Labelled photos from "classification", an image-classification folder in AyushChandekar/DeepLearning_Assignments. The possible labels are: big bus, big truck, bus large, bus small, car, mid truck, small bus, small truck, truck large, truck medium, truck small, truck extra large.

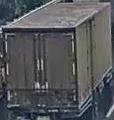
Label: mid truck

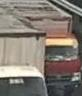
Label: truck small

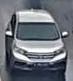
Label: car

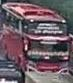
Label: bus large

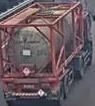
Label: truck extra large

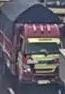
Label: small truck
